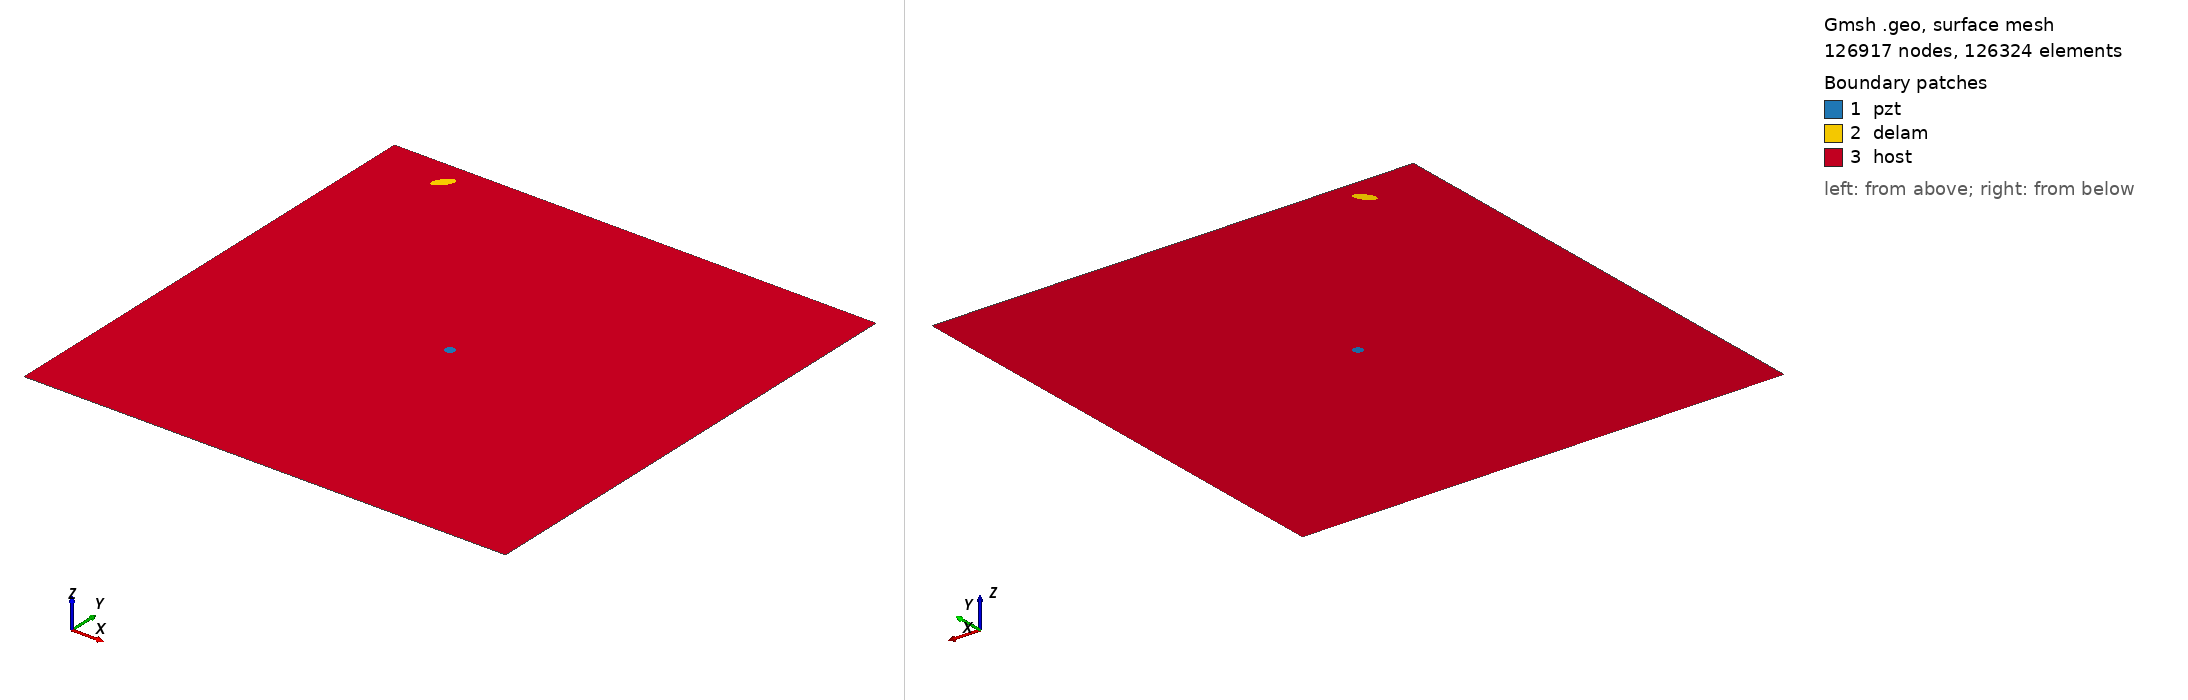

Gmsh geometry script, surface-meshed: 126917 nodes, 126324 surface elements. Boundary patches (legend numbers): 1 pzt, 2 delam, 3 host. Left view from above one corner, right view from below the opposite corner. Legend entries are the model's physical surfaces. The drawing asked Gmsh for element sizes between 1% and 20% of the model's largest extent; the script's own settings can give other sizes.

=== m2_rand_single_delam_413.geo (drawn) ===
SetFactory("OpenCASCADE");
L=0.500000; 
W=0.500000; 
a=0.011001; 
b=0.005130; 
x=0.070554; 
y=0.474301; 
alpha=0.290186 *Pi; 
r=0.005000; 
xpzt=0.250000; 
ypzt=0.250000; 
//+
Point(1) = {0, 0, 0, 1.0};
//+
Point(2) = {L, 0, 0, 1.0};
//+
Point(3) = {L, W, 0, 1.0};
//+
Point(4) = {0, W, 0, 1.0};
//+
Line(1) = {1, 2};
//+
Line(2) = {2, 3};
//+
Line(3) = {3, 4};
//+
Line(4) = {4, 1};
//+
Circle(5) = {xpzt, ypzt, -0, r, 0, 2*Pi};
//+
Ellipse(6) = {x, y, -0, a, b, 0, 2*Pi};
//+
Rotate {{0, 0, 1}, {x, y, 0}, alpha} {
  Curve{6}; 
}
//+
Curve Loop(1) = {4, 1, 2, 3};
//+
Curve Loop(2) = {6};
//+
Curve Loop(3) = {5};
//+
Curve Loop(4) = {6};
//+
Curve Loop(5) = {5};
//+
Plane Surface(1) = {5};
//+
Plane Surface(2) = {4};
//+
Plane Surface(3) = {1, 2, 3};
//+
Point(9) = {xpzt, ypzt, 0, 1.0};
//+
Point{9} In Surface {1};// mesh node at centre of pzt
//+
Physical Surface("pzt") = {1};
//+
Physical Surface("delam") = {2};
//+
Physical Surface("host") = {3};

Mesh.Algorithm = 6; // Frontal
Mesh.CharacteristicLengthFactor = 0.034000;
Mesh.CharacteristicLengthMin = 0.001000;
Mesh.CharacteristicLengthMax = 0.200000;
Mesh.RecombineAll = 1; // Apply recombination algorithm
Mesh.SubdivisionAlgorithm = 1; // 1: all quadrangles
Mesh.Smoothing = 1;
